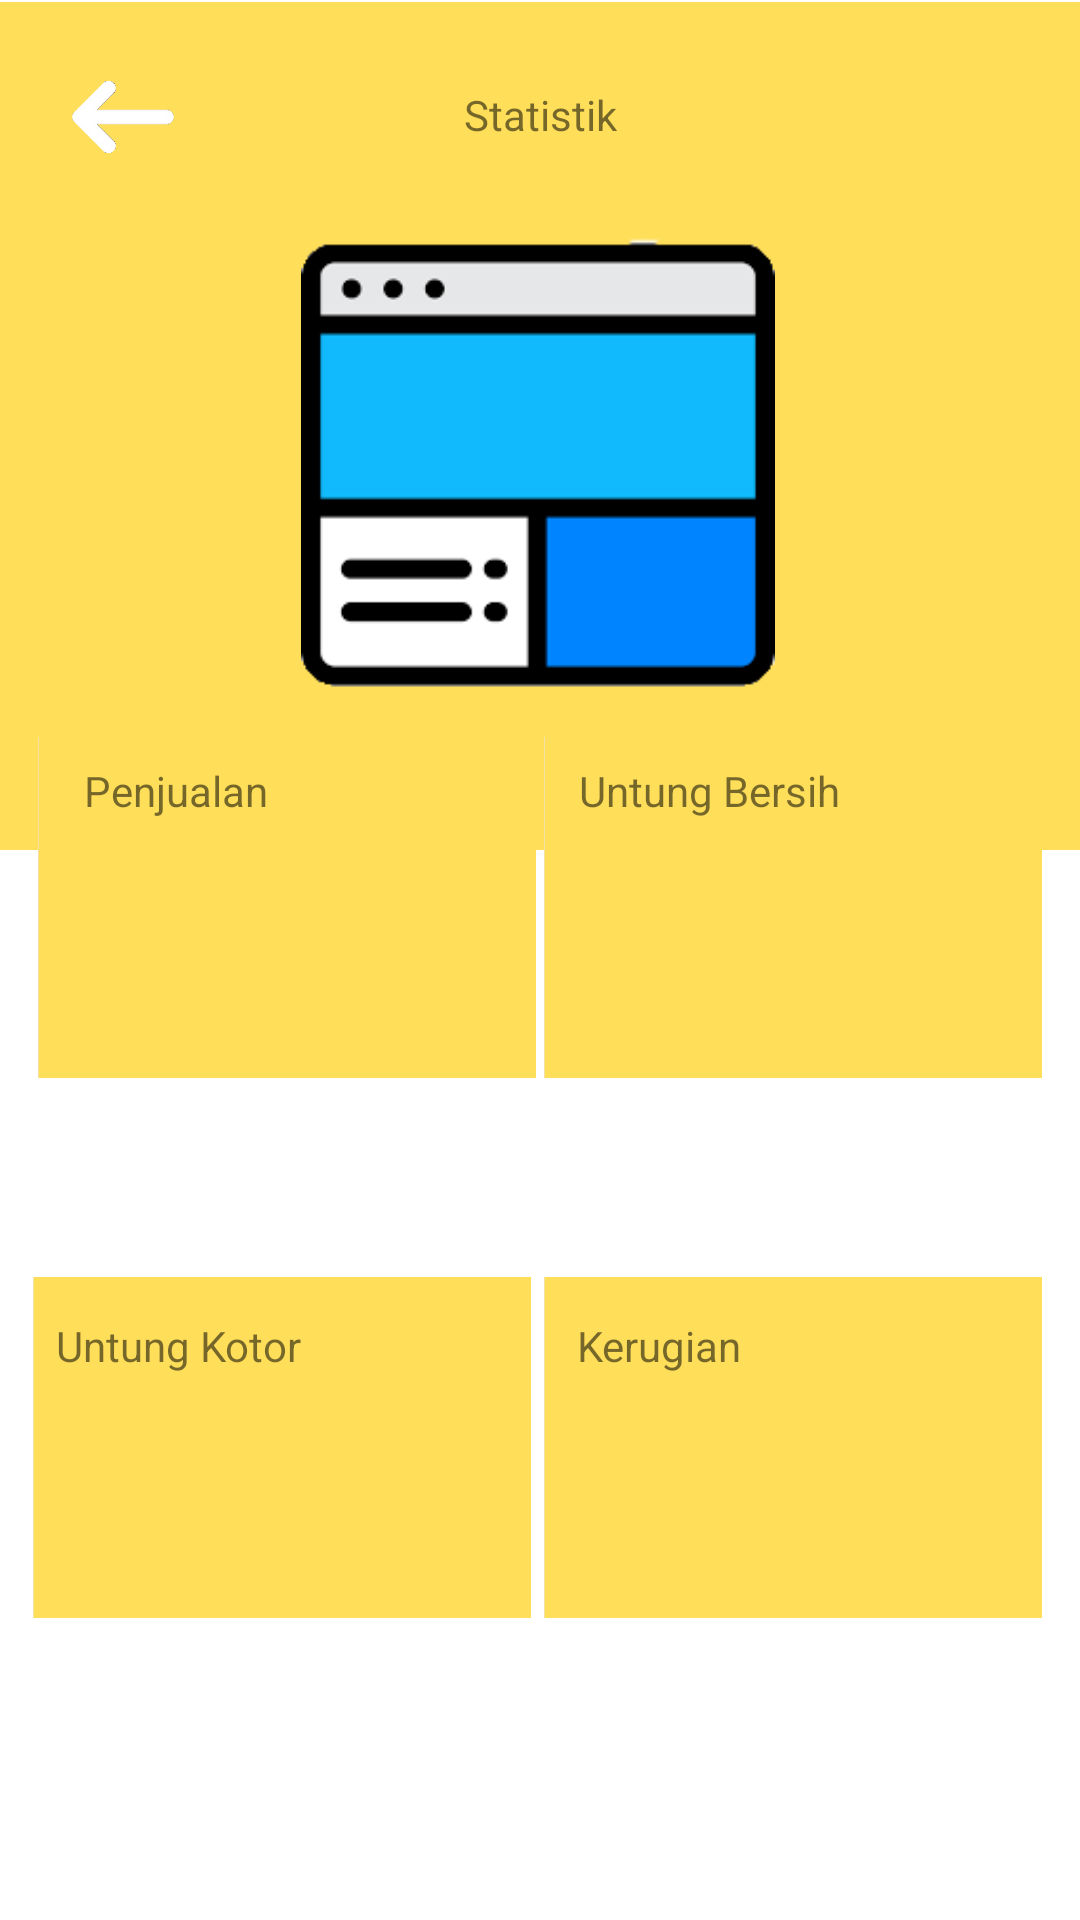

Reconstruct the res/layout file that produces this screen, plus the resources it refers to.
<!-- AndroidManifest.xml: application theme Theme.CusyV2 -->
<!-- res/layout/activity_statistik.xml -->
<?xml version="1.0" encoding="utf-8"?>
<androidx.constraintlayout.widget.ConstraintLayout xmlns:android="http://schemas.android.com/apk/res/android"
    xmlns:app="http://schemas.android.com/apk/res-auto"
    xmlns:tools="http://schemas.android.com/tools"
    android:layout_width="match_parent"
    android:layout_height="match_parent"
    tools:context=".statistik">

    <ImageView
        android:id="@+id/imageView30"
        android:layout_width="413dp"
        android:layout_height="284dp"
        app:layout_constraintEnd_toEndOf="parent"
        app:layout_constraintStart_toStartOf="parent"
        app:layout_constraintTop_toTopOf="parent"
        app:srcCompat="@drawable/blokkuning" />

    <ImageView
        android:id="@+id/imageView31"
        android:layout_width="166dp"
        android:layout_height="147dp"
        android:layout_marginTop="44dp"
        android:layout_marginBottom="264dp"
        app:layout_constraintBottom_toBottomOf="parent"
        app:layout_constraintEnd_toEndOf="parent"
        app:layout_constraintHorizontal_bias="0.065"
        app:layout_constraintStart_toStartOf="parent"
        app:layout_constraintTop_toBottomOf="@+id/imageView5"
        app:srcCompat="@drawable/blokkuning" />

    <ImageView
        android:id="@+id/imageView36"
        android:layout_width="166dp"
        android:layout_height="147dp"
        android:layout_marginTop="44dp"
        android:layout_marginBottom="264dp"
        app:layout_constraintBottom_toBottomOf="parent"
        app:layout_constraintEnd_toEndOf="parent"
        app:layout_constraintHorizontal_bias="0.934"
        app:layout_constraintStart_toStartOf="parent"
        app:layout_constraintTop_toBottomOf="@+id/imageView5"
        app:srcCompat="@drawable/blokkuning" />

    <ImageView
        android:id="@+id/imageView37"
        android:layout_width="166dp"
        android:layout_height="147dp"
        android:layout_marginTop="44dp"
        android:layout_marginBottom="84dp"
        app:layout_constraintBottom_toBottomOf="parent"
        app:layout_constraintEnd_toEndOf="parent"
        app:layout_constraintHorizontal_bias="0.934"
        app:layout_constraintStart_toStartOf="parent"
        app:layout_constraintTop_toBottomOf="@+id/imageView5"
        app:srcCompat="@drawable/blokkuning" />

    <ImageView
        android:id="@+id/imageView38"
        android:layout_width="166dp"
        android:layout_height="147dp"
        android:layout_marginTop="44dp"
        android:layout_marginBottom="84dp"
        app:layout_constraintBottom_toBottomOf="parent"
        app:layout_constraintEnd_toEndOf="parent"
        app:layout_constraintHorizontal_bias="0.057"
        app:layout_constraintStart_toStartOf="parent"
        app:layout_constraintTop_toBottomOf="@+id/imageView5"
        app:srcCompat="@drawable/blokkuning" />

    <ImageButton
        android:id="@+id/imageButton10"
        android:layout_width="82dp"
        android:layout_height="78dp"
        android:layout_alignParentStart="true"
        android:layout_alignParentTop="true"
        android:layout_alignParentEnd="true"
        android:backgroundTint="@color/yellow"
        android:onClick="Dashboard"
        android:scaleType="fitXY"
        app:layout_constraintEnd_toEndOf="parent"
        app:layout_constraintHorizontal_bias="0.0"
        app:layout_constraintStart_toStartOf="parent"
        app:layout_constraintTop_toTopOf="parent"
        app:srcCompat="@drawable/logoback" />

    <ImageView
        android:id="@+id/imageView34"
        android:layout_width="174dp"
        android:layout_height="164dp"
        android:layout_marginTop="76dp"
        app:layout_constraintEnd_toEndOf="parent"
        app:layout_constraintHorizontal_bias="0.497"
        app:layout_constraintStart_toStartOf="parent"
        app:layout_constraintTop_toTopOf="parent"
        app:srcCompat="@drawable/statistik1" />

    <TextView
        android:id="@+id/textView29"
        android:layout_width="wrap_content"
        android:layout_height="wrap_content"
        android:text="Statistik"
        app:layout_constraintBottom_toTopOf="@+id/imageView34"
        app:layout_constraintEnd_toEndOf="parent"
        app:layout_constraintStart_toStartOf="parent"
        app:layout_constraintTop_toTopOf="parent" />

    <TextView
        android:id="@+id/textView30"
        android:layout_width="wrap_content"
        android:layout_height="wrap_content"
        android:text="Penjualan"
        app:layout_constraintBottom_toBottomOf="@+id/imageView31"
        app:layout_constraintEnd_toEndOf="@+id/imageView31"
        app:layout_constraintHorizontal_bias="0.148"
        app:layout_constraintStart_toStartOf="@+id/imageView31"
        app:layout_constraintTop_toTopOf="@+id/imageView31"
        app:layout_constraintVertical_bias="0.195" />

    <TextView
        android:id="@+id/textView31"
        android:layout_width="wrap_content"
        android:layout_height="wrap_content"
        android:text="Untung Bersih"
        app:layout_constraintBottom_toBottomOf="@+id/imageView36"
        app:layout_constraintEnd_toEndOf="@+id/imageView36"
        app:layout_constraintHorizontal_bias="0.148"
        app:layout_constraintStart_toStartOf="@+id/imageView36"
        app:layout_constraintTop_toTopOf="@+id/imageView36"
        app:layout_constraintVertical_bias="0.195" />

    <TextView
        android:id="@+id/textView32"
        android:layout_width="wrap_content"
        android:layout_height="wrap_content"
        android:text="Untung Kotor"
        app:layout_constraintBottom_toBottomOf="@+id/imageView38"
        app:layout_constraintEnd_toEndOf="@+id/imageView38"
        app:layout_constraintHorizontal_bias="0.092"
        app:layout_constraintStart_toStartOf="@+id/imageView38"
        app:layout_constraintTop_toTopOf="@+id/imageView38"
        app:layout_constraintVertical_bias="0.234" />

    <TextView
        android:id="@+id/textView33"
        android:layout_width="61dp"
        android:layout_height="23dp"
        android:text="Kerugian"
        app:layout_constraintBottom_toBottomOf="@+id/imageView37"
        app:layout_constraintEnd_toEndOf="@+id/imageView37"
        app:layout_constraintHorizontal_bias="0.104"
        app:layout_constraintStart_toStartOf="@+id/imageView37"
        app:layout_constraintTop_toTopOf="@+id/imageView37"
        app:layout_constraintVertical_bias="0.241" />

</androidx.constraintlayout.widget.ConstraintLayout>
<!-- resources referenced by this layout -->
<resources>
  <color name="yellow">#FFDE59</color>
  <!-- drawable blokkuning: png bitmap (drawable, 1776 bytes) -->
  <!-- drawable logoback: png bitmap (drawable, 2469 bytes) -->
  <!-- drawable statistik1: png bitmap (drawable, 5593 bytes) -->
  <style name="Theme.CusyV2" parent="Theme.MaterialComponents.DayNight.DarkActionBar">
          
          <item name="colorPrimary">@color/purple_500</item>
          <item name="colorPrimaryVariant">@color/purple_700</item>
          <item name="colorOnPrimary">@color/white</item>
          
          <item name="colorSecondary">@color/teal_200</item>
          <item name="colorSecondaryVariant">@color/teal_700</item>
          <item name="colorOnSecondary">@color/black</item>
          
          <item name="android:statusBarColor" tools:targetApi="l">?attr/colorPrimaryVariant</item>
          
      </style>
  <color name="purple_500">#FFDE59</color>
  <color name="purple_700">#FF3700B3</color>
  <color name="white">#FFFFFFFF</color>
  <color name="teal_200">#FF03DAC5</color>
  <color name="teal_700">#FF018786</color>
  <color name="black">#FF000000</color>
</resources>
